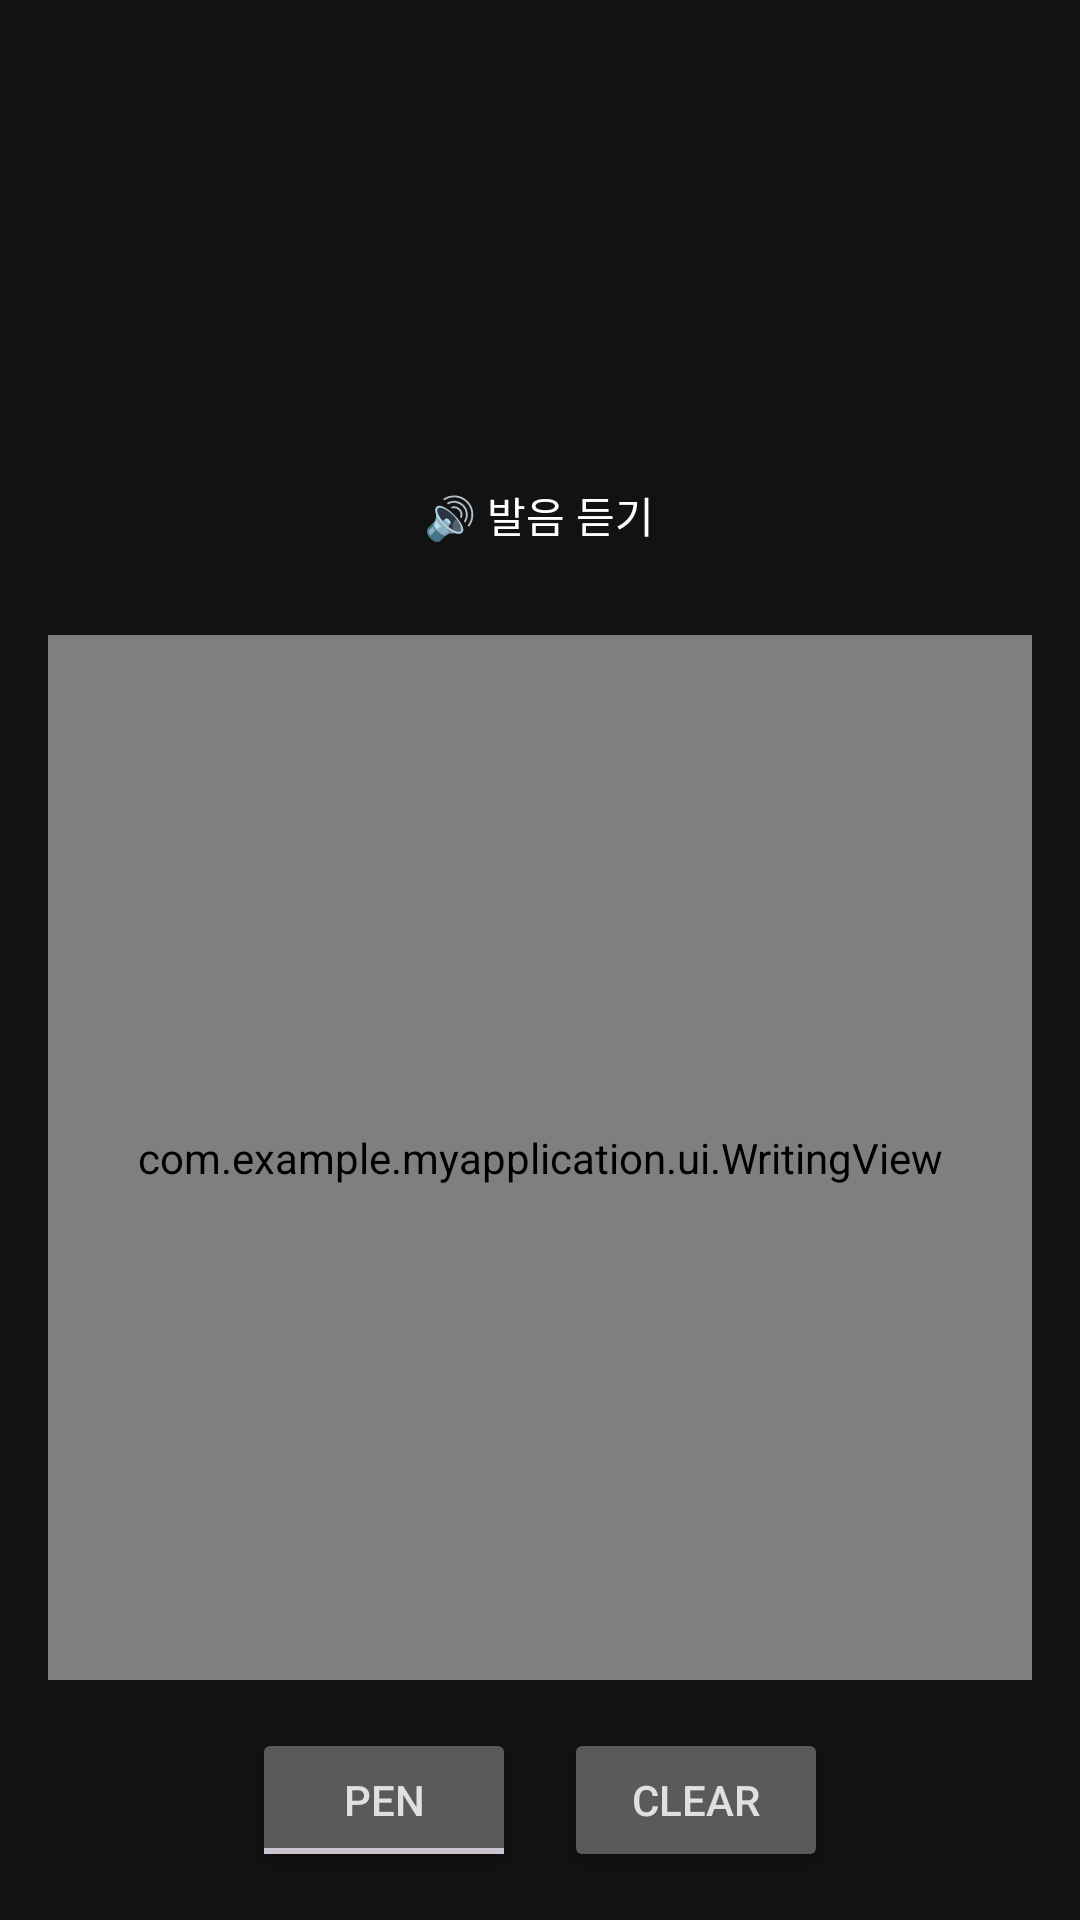

Here is an Android app screen rendered from its layout file. Give the layout XML and the strings, colors and styles it references.
<!-- AndroidManifest.xml: application theme Theme.MyApplication -->
<!-- res/layout/fragment_kana_writing_practice.xml -->
<?xml version="1.0" encoding="utf-8"?>
<LinearLayout xmlns:android="http://schemas.android.com/apk/res/android"
    xmlns:tools="http://schemas.android.com/tools"
    android:layout_width="match_parent"
    android:layout_height="match_parent"
    android:orientation="vertical"
    android:gravity="center_horizontal"
    android:padding="16dp"
    tools:context=".ui.KanaWritingPracticeFragment">

    <LinearLayout
        android:layout_width="match_parent"
        android:layout_height="wrap_content"
        android:orientation="horizontal"
        android:gravity="center_vertical">

        <Button
            android:id="@+id/btn_previous"
            style="@style/WhiteOutlinedButton"
            android:layout_width="48dp"
            android:layout_height="48dp"
            android:text="◀" />

        <TextView
            android:id="@+id/kana_to_practice"
            android:layout_width="0dp"
            android:layout_height="wrap_content"
            android:layout_weight="1"
            android:gravity="center"
            android:textSize="48sp"
            tools:text="あ" />

        <Button
            android:id="@+id/btn_next"
            style="@style/WhiteOutlinedButton"
            android:layout_width="48dp"
            android:layout_height="48dp"
            android:text="▶" />

    </LinearLayout>

    <TextView
        android:id="@+id/tv_romanization"
        android:layout_width="wrap_content"
        android:layout_height="wrap_content"
        android:textSize="24sp"
        tools:text="a" />

    <TextView
        android:id="@+id/tv_korean"
        android:layout_width="wrap_content"
        android:layout_height="wrap_content"
        android:textSize="20sp"
        tools:text="아" />

    <Button
        android:id="@+id/btn_speak"
        style="@style/WhiteOutlinedButton"
        android:layout_width="wrap_content"
        android:layout_height="wrap_content"
        android:layout_marginTop="8dp"
        android:text="🔊 발음 듣기" />

    <com.example.myapplication.ui.WritingView
        android:id="@+id/writing_view"
        android:layout_width="match_parent"
        android:layout_height="0dp"
        android:layout_weight="1"
        android:layout_marginTop="16dp"
        android:background="@color/black" />

    <LinearLayout
        android:layout_width="match_parent"
        android:layout_height="wrap_content"
        android:gravity="center"
        android:orientation="horizontal"
        android:layout_marginTop="16dp">

        <ToggleButton
            android:id="@+id/toggle_eraser"
            android:layout_width="wrap_content"
            android:layout_height="wrap_content"
            android:textOn="Eraser"
            android:textOff="Pen"/>

        <Button
            android:id="@+id/clear_button"
            android:layout_width="wrap_content"
            android:layout_height="wrap_content"
            android:layout_marginStart="16dp"
            android:text="Clear" />

    </LinearLayout>

</LinearLayout>
<!-- resources referenced by this layout -->
<resources>
  <color name="black">#000000</color>
  <style name="WhiteOutlinedButton" parent="Widget.Material3.Button.OutlinedButton">
          <item name="android:textColor">@color/white</item>
          <item name="strokeColor">@color/white</item>
      </style>
  <style name="Theme.MyApplication" parent="Theme.Material3.Dark.NoActionBar">
          
          <item name="materialAlertDialogTheme">@style/App.MaterialAlertDialog</item>
  
          
          <item name="colorPrimary">@color/dark_surface</item>
          <item name="colorOnPrimary">@color/white</item>
  
          
          <item name="colorSecondary">@color/mint_accent</item>
          <item name="colorOnSecondary">@color/black</item>
  
          
          <item name="android:statusBarColor">@color/near_black</item>
  
          
          <item name="android:windowBackground">@color/near_black</item>
          <item name="colorSurface">@color/dark_surface</item>
          <item name="colorOnSurface">@color/light_gray</item>
  
          
          <item name="android:textColor">@color/light_gray</item>
          <item name="textAppearanceTitleMedium">@style/MyTitleMedium</item>
      </style>
  <color name="white">#FFFFFF</color>
  <style name="App.MaterialAlertDialog" parent="ThemeOverlay.Material3.MaterialAlertDialog">
          <item name="colorSurface">@color/dark_surface</item>
          <item name="materialAlertDialogTitleTextStyle">@style/App.AlertDialog.TitleText</item>
          <item name="buttonBarPositiveButtonStyle">@style/App.AlertDialog.Button</item>
          <item name="buttonBarNegativeButtonStyle">@style/App.AlertDialog.Button</item>
      </style>
  <color name="dark_surface">#1E1E1E</color>
  <color name="mint_accent">#03DAC5</color>
  <color name="near_black">#121212</color>
  <color name="light_gray">#E0E0E0</color>
  <style name="MyTitleMedium" parent="TextAppearance.Material3.TitleMedium">
          <item name="android:textColor">@color/white</item>
      </style>
  <style name="App.AlertDialog.TitleText" parent="MaterialAlertDialog.Material3.Title.Text">
          <item name="android:textColor">@color/white</item>
      </style>
  <style name="App.AlertDialog.Button" parent="Widget.Material3.Button.TextButton.Dialog">
          <item name="android:textColor">@color/white</item>
      </style>
</resources>
